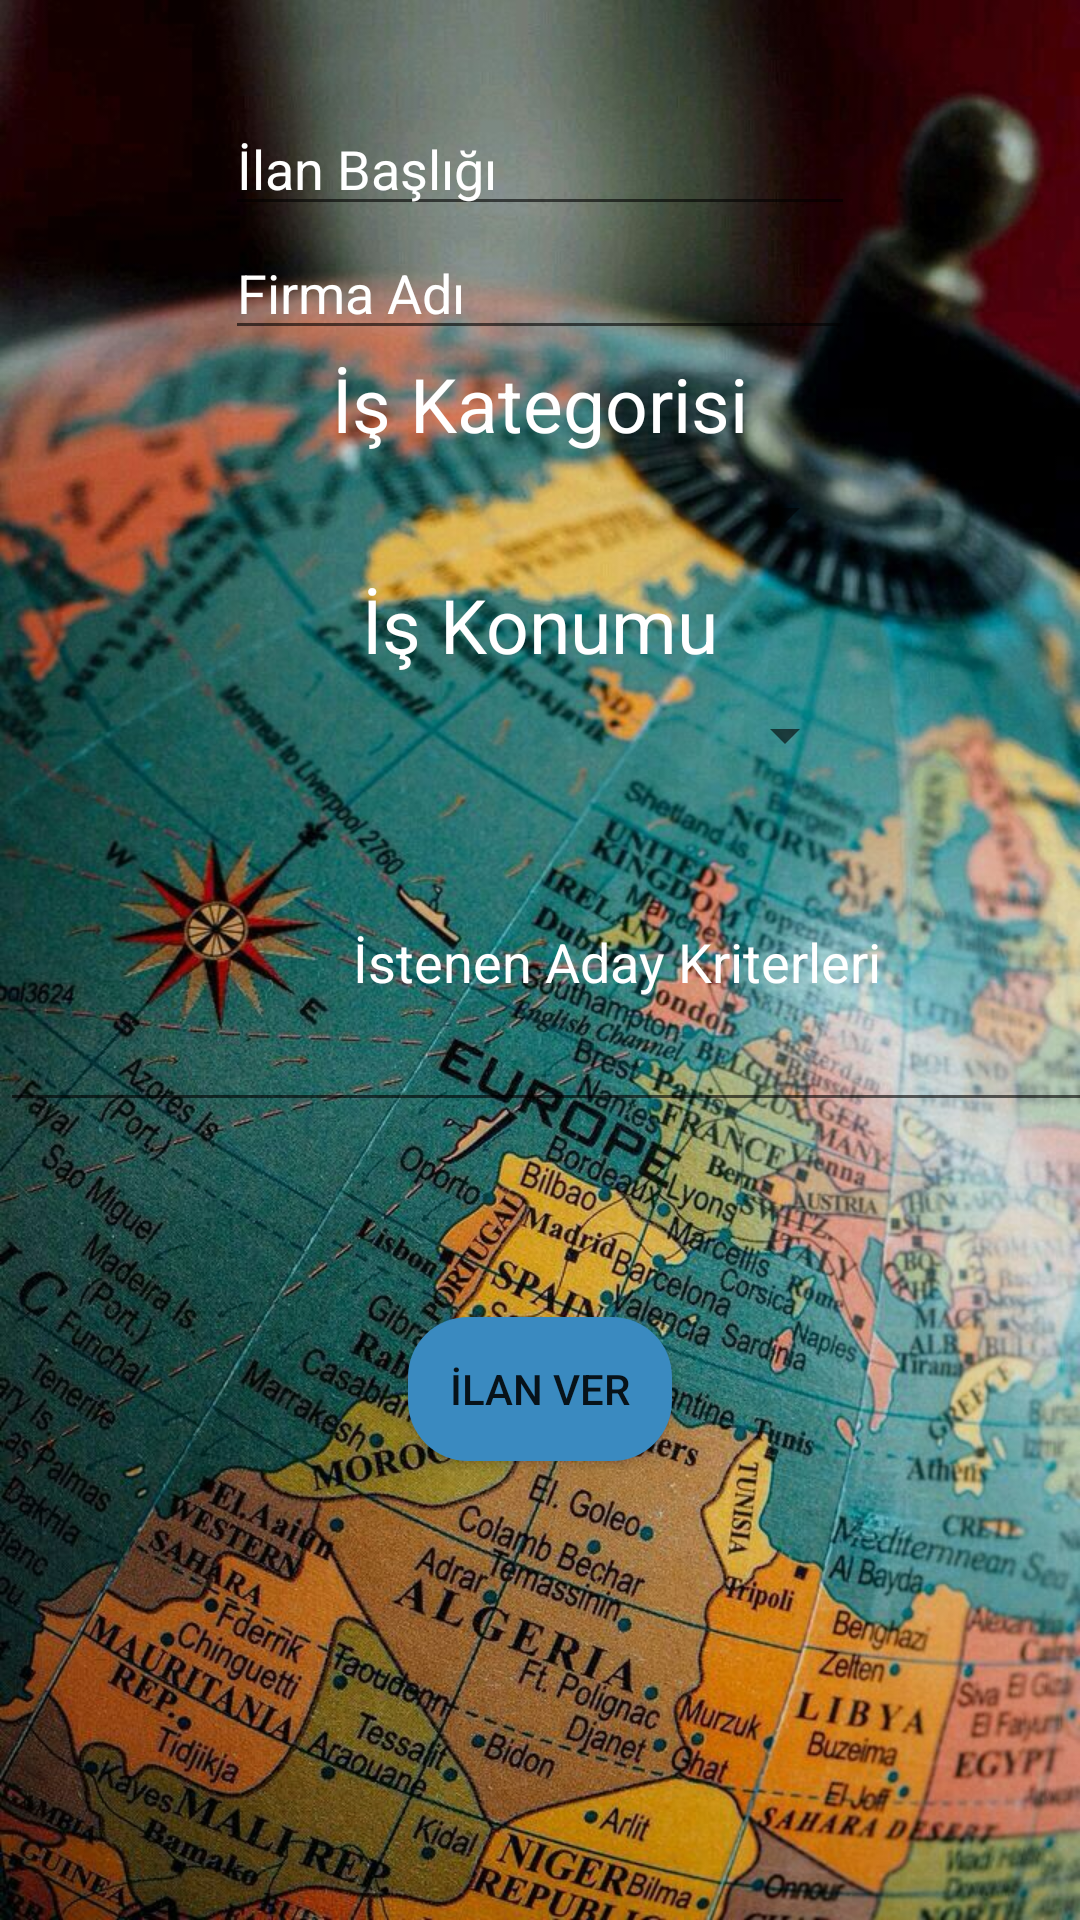

This screen was rendered from an Android layout file. Write that file and the resources it references.
<!-- AndroidManifest.xml: application theme Theme.IsBulma -->
<!-- res/layout/activity_ilanver.xml -->
<?xml version="1.0" encoding="utf-8"?>
<androidx.constraintlayout.widget.ConstraintLayout xmlns:android="http://schemas.android.com/apk/res/android"
    xmlns:app="http://schemas.android.com/apk/res-auto"
    xmlns:tools="http://schemas.android.com/tools"
    android:id="@+id/ConstraintLayout"
    android:layout_width="match_parent"
    android:background="@drawable/ilanverwallpaper"
    android:layout_height="match_parent"
    tools:context=".Ilanver">


    <EditText
        android:id="@+id/baslıktext"
        android:layout_width="wrap_content"
        android:layout_height="wrap_content"
        android:layout_marginTop="34dp"
        android:ems="10"
        android:hint="İlan Başlığı"
        android:inputType="textPersonName"
        android:textColor="#FFFFFF"
        android:textColorHint="#FFFFFF"
        app:layout_constraintBottom_toTopOf="@+id/firmatext"
        app:layout_constraintEnd_toEndOf="parent"
        app:layout_constraintStart_toStartOf="parent"
        app:layout_constraintTop_toTopOf="parent" />

    <EditText
        android:id="@+id/firmatext"
        android:layout_width="wrap_content"
        android:layout_height="wrap_content"
        android:layout_marginBottom="1dp"
        android:ems="10"
        android:hint="Firma Adı"
        android:inputType="textPersonName"
        android:textColor="#FFFFFF"
        android:textColorHint="#FFFFFF"
        app:layout_constraintBottom_toTopOf="@+id/textView2"
        app:layout_constraintStart_toStartOf="@+id/baslıktext"
        app:layout_constraintTop_toBottomOf="@+id/baslıktext" />

    <EditText
        android:id="@+id/kritertext"
        android:layout_width="411dp"
        android:layout_height="0dp"
        android:layout_marginBottom="65dp"
        android:ems="10"
        android:gravity="center_horizontal|center_vertical"
        android:hint="İstenen Aday Kriterleri"
        android:inputType="textMultiLine"
        android:textColor="#FFFFFF"
        android:textColorHint="#FFFFFF"
        app:layout_constraintBottom_toTopOf="@+id/ilanolusturbutonu"
        app:layout_constraintEnd_toEndOf="parent"
        app:layout_constraintHorizontal_bias="0.0"
        app:layout_constraintStart_toStartOf="parent"
        app:layout_constraintTop_toBottomOf="@+id/textView" />

    <Spinner
        android:id="@+id/ilanverspinner"
        android:layout_width="211dp"
        android:layout_height="40dp"
        app:layout_constraintEnd_toEndOf="parent"
        app:layout_constraintStart_toStartOf="parent"
        app:layout_constraintTop_toBottomOf="@+id/textView" />

    <Spinner
        android:id="@+id/ilanverkategorispinner"
        android:layout_width="211dp"
        android:layout_height="40dp"
        app:layout_constraintBottom_toTopOf="@+id/textView"
        app:layout_constraintEnd_toEndOf="parent"
        app:layout_constraintStart_toStartOf="parent"
        app:layout_constraintTop_toBottomOf="@+id/textView2" />

    <TextView
        android:id="@+id/textView"
        android:layout_width="wrap_content"
        android:layout_height="wrap_content"
        android:layout_marginBottom="39dp"
        android:text="İş Konumu"
        android:textColor="#FFFFFF"
        android:textSize="25sp"
        app:layout_constraintBottom_toTopOf="@+id/kritertext"
        app:layout_constraintEnd_toEndOf="parent"
        app:layout_constraintStart_toStartOf="parent"
        app:layout_constraintTop_toBottomOf="@+id/textView2" />

    <TextView
        android:id="@+id/textView2"
        android:layout_width="wrap_content"
        android:layout_height="wrap_content"
        android:layout_marginBottom="40dp"
        android:text="İş Kategorisi"
        android:textColor="#FFFFFF"
        android:textSize="25sp"
        app:layout_constraintBottom_toTopOf="@+id/textView"
        app:layout_constraintEnd_toEndOf="parent"
        app:layout_constraintStart_toStartOf="parent"
        app:layout_constraintTop_toBottomOf="@+id/firmatext" />

    <Button
        android:id="@+id/ilanolusturbutonu"
        android:layout_width="wrap_content"
        android:layout_height="wrap_content"
        android:layout_marginBottom="153dp"
        android:background="@drawable/kayitbutton"
        android:onClick="ilanver"
        android:text="İlan Ver"
        app:layout_constraintBottom_toBottomOf="parent"
        app:layout_constraintEnd_toEndOf="parent"
        app:layout_constraintStart_toStartOf="parent"
        app:layout_constraintTop_toBottomOf="@+id/kritertext" />

</androidx.constraintlayout.widget.ConstraintLayout>
<!-- resources referenced by this layout -->
<resources>
  <!-- drawable ilanverwallpaper: jpg bitmap (drawable, 196857 bytes) -->
  <!-- drawable kayitbutton (drawable-v24) -->
  <?xml version="1.0" encoding="utf-8"?>
  <shape android:shape="rectangle" xmlns:android="http://schemas.android.com/apk/res/android">
        <solid android:color="#3a8ac0"/>
      <corners android:radius="20dp"/>
  </shape>
  <style name="Theme.IsBulma" parent="Theme.AppCompat.DayNight.DarkActionBar">
          
          <item name="colorPrimary">@color/purple_500</item>
          <item name="colorPrimaryVariant">@color/purple_700</item>
          <item name="colorOnPrimary">@color/white</item>
          
          <item name="colorSecondary">@color/teal_200</item>
          <item name="colorSecondaryVariant">@color/teal_700</item>
          <item name="colorOnSecondary">@color/black</item>
          
          <item name="android:statusBarColor" tools:targetApi="l">?attr/colorPrimaryVariant</item>
          
      </style>
  <color name="purple_500">#FF6200EE</color>
  <color name="purple_700">#FF3700B3</color>
  <color name="white">#FFFFFFFF</color>
  <color name="teal_200">#FF03DAC5</color>
  <color name="teal_700">#FF018786</color>
  <color name="black">#FF000000</color>
</resources>
